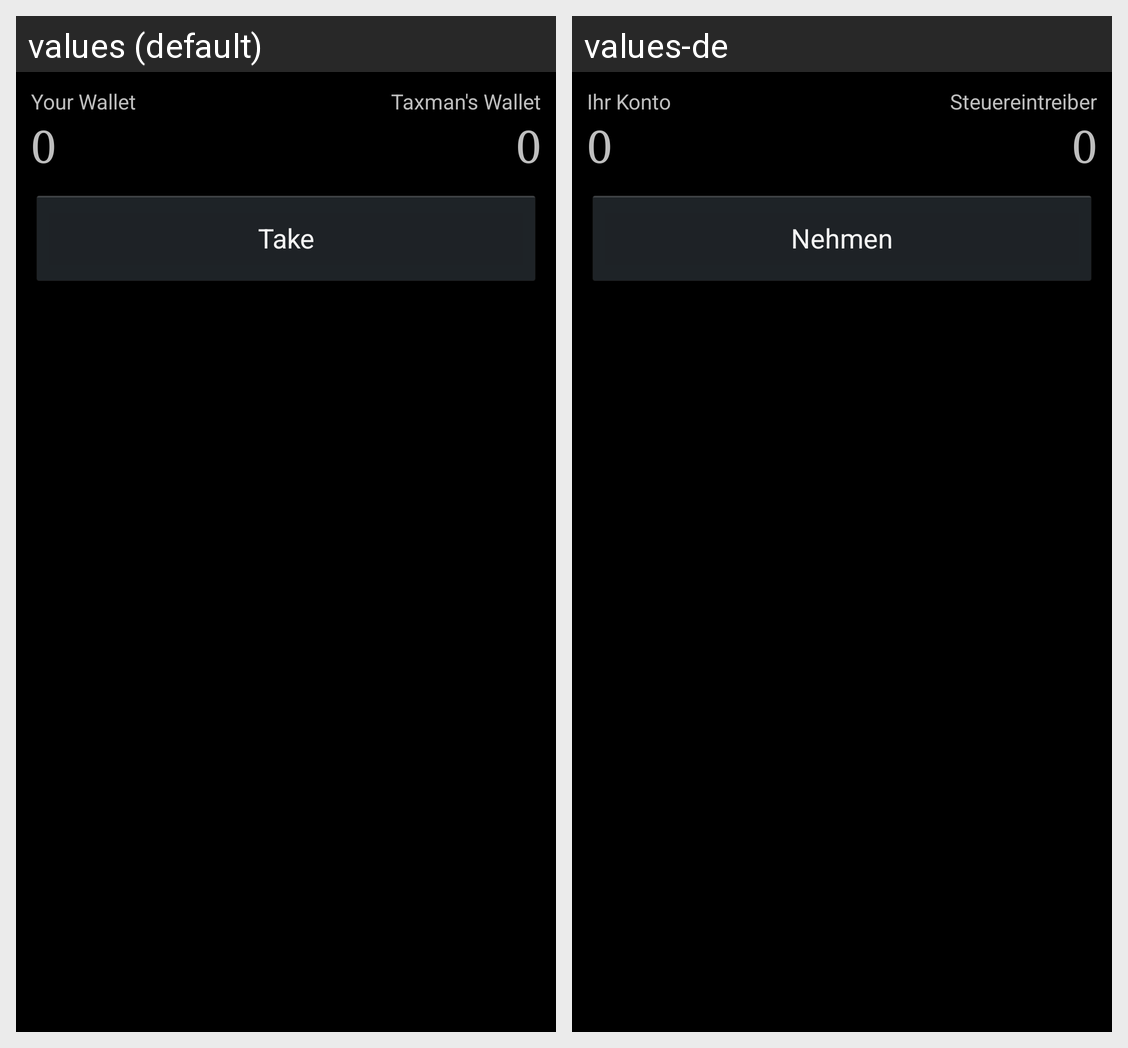

Here is an Android app screen in its default locale and in the app's own translations. Write out the translated-string differences for the strings that appear on this screen.
Android screen res/layout/game.xml rendered under 2 locales, left to right: values (default), values-de. Device: Nexus 5 (rendered at 1080×1920; each locale shown at half size, 540×960, under a caption strip naming it); theme TaxDroidTheme.
Strings drawn on this screen, with the default value and each locale's value (text and hints the layout hard-codes, and strings that could not be matched under every locale, appear in the picture but are not listed):

label_player_score
  values: Your Wallet
  values-de: Ihr Konto

label_taxdroid_score
  values: Taxman's Wallet
  values-de: Steuereintreiber

button_take_money
  values: Take
  values-de: Nehmen
